Dataset: original_png (GitHub, shakir-darbar/shakir). Classes: bronchiectasis, healthy, pneumonia, URTI.

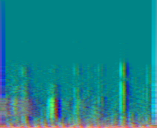
Label: URTI

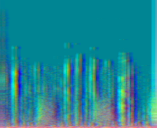
Label: healthy

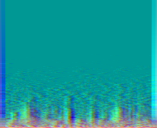
Label: pneumonia

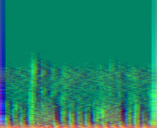
Label: URTI

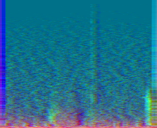
Label: pneumonia

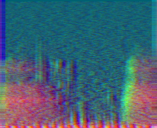
Label: bronchiectasis
